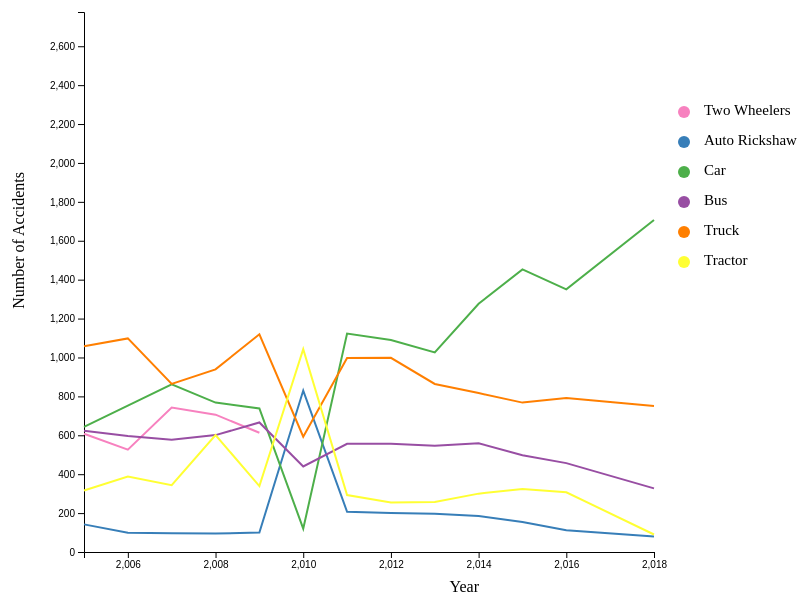
D3 v4 page, settled after 360 driven frames (6 s of simulated time); the page loaded 1 data file(s).



var margin = {top: 10, right: 30, bottom: 100, left: 100},
    width = 920 - margin.left - margin.right,
    height = 650 - margin.top - margin.bottom;

var svg = d3.select("#my_dataviz")
  .append("svg")
    .attr("width", width + margin.left + margin.right)
    .attr("height", height + margin.top + margin.bottom)
  .append("g")
    .attr("transform",
          "translate(" + margin.left + "," + margin.top + ")");

d3.csv("./data.csv", function(data) {

  var sumstat = d3.nest() 
    .key(function(d) { return d.category;})
    .entries(data);

  var x = d3.scaleLinear()
    .domain(d3.extent(data, function(d) { return d.year; }))
    .range([ 0, width-220]);
  svg.append("g")
    .attr("transform", "translate(0," + height + ")")
    .call(d3.axisBottom(x).ticks(5));

  var y = d3.scaleLinear()
    .domain([0, d3.max(data, function(d) { return +d.number; })])
    .range([ height, 0 ]);
  svg.append("g")
    .call(d3.axisLeft(y));

  //X-Label
  svg.append("text")
    .attr("text-anchor", "end")
    .attr("x", width/2)
    .attr("y", height + margin.top + 30)
    .text("Year");

  //Y-Label
  svg.append("text")
    .attr("text-anchor", "end")
    .attr("transform", "rotate(-90)")
    .attr("y", -margin.left+40)
    .attr("x", -margin.top-150)
    .text("Number of Accidents")

  //Legends
  svg.append("circle").attr("cx",600).attr("cy",100).attr("r", 6).style("fill", "#f781bf")
  svg.append("circle").attr("cx",600).attr("cy",130).attr("r", 6).style("fill", "#377eb8")
  svg.append("circle").attr("cx",600).attr("cy",160).attr("r", 6).style("fill", "#4daf4a")
  svg.append("circle").attr("cx",600).attr("cy",190).attr("r", 6).style("fill", "#984ea3")
  svg.append("circle").attr("cx",600).attr("cy",220).attr("r", 6).style("fill", "#ff7f00")
  svg.append("circle").attr("cx",600).attr("cy",250).attr("r", 6).style("fill", "#ffff33")
  
  svg.append("text").attr("x", 620).attr("y", 100).text("Two Wheelers").style("font-size", "15px").attr("alignment-baseline","middle")
  svg.append("text").attr("x", 620).attr("y", 130).text("Auto Rickshaw").style("font-size", "15px").attr("alignment-baseline","middle")
  svg.append("text").attr("x", 620).attr("y", 160).text("Car").style("font-size", "15px").attr("alignment-baseline","middle")
  svg.append("text").attr("x", 620).attr("y", 190).text("Bus").style("font-size", "15px").attr("alignment-baseline","middle")
  svg.append("text").attr("x", 620).attr("y", 220).text("Truck").style("font-size", "15px").attr("alignment-baseline","middle")
  svg.append("text").attr("x", 620).attr("y", 250).text("Tractor").style("font-size", "15px").attr("alignment-baseline","middle")

  //Color Codes
  var res = sumstat.map(function(d){ return d.key }) // list of group names
  var color = d3.scaleOrdinal()
    .domain(res)
    .range(['#f781bf','#377eb8','#4daf4a','#984ea3','#ff7f00','#ffff33','#a65628','#e41a1c','#999999'])

  svg.selectAll(".line")
      .data(sumstat)
      .enter()
      .append("path")
        .attr("fill", "none")
        .attr("stroke", function(d){ return color(d.key) })
        .attr("stroke-width", 2)
        .attr("d", function(d){
          return d3.line()
            .x(function(d) { return x(d.year); })
            .y(function(d) { return y(+d.number); })
            (d.values)
        })

})



### data: data.csv
year, category, number
2005, Two Wheelers, 608
2005, Auto-Rickshaw, 142
2005, Car, 643
2005, Bus, 623
2005, Truck, 1058
2005, Tractor, 316
2006, Two Wheelers, 526
2006, Auto-Rickshaw, 99
2006, Car, 752
2006, Bus, 596
2006, Truck, 1098
2006, Tractor, 388
2007, Two Wheelers, 743
2007, Auto-Rickshaw, 96
2007, Car, 862
2007, Bus, 577
2007, Truck, 864
2007, Tractor, 343
2008, Two Wheelers, 706
2008, Auto-Rickshaw, 95
2008, Car, 768
2008, Bus, 601
2008, Truck, 939
2008, Tractor, 601
2009, Two Wheelers, 613
2009, Auto-Rickshaw, 100
2009, Car, 738
2009, Bus, 666
2009, Truck, 1119
2009, Tractor, 339
2010, Two Wheelers, NA
2010, Auto-Rickshaw, 830
2010, Car, 120
2010, Bus, 440
2010, Truck, 593
2010, Tractor, 1043
2011, Two Wheelers, 1324
2011, Auto-Rickshaw, 207
2011, Car, 1123
2011, Bus, 556
2011, Truck, 997
2011, Tractor, 293
2012, Two Wheelers, 1498
2012, Auto-Rickshaw, 200
2012, Car, 1090
2012, Bus, 556
2012, Truck, 998
2012, Tractor, 255
2013, Two Wheelers, 1694
2013, Auto-Rickshaw, 197
2013, Car, 1026
2013, Bus, 546
2013, Truck, 864
2013, Tractor, 257
2014, Two Wheelers, 1598
2014, Auto-Rickshaw, 185
2014, Car, 1276
2014, Bus, 559
2014, Truck, 817
2014, Tractor, 300
... 18 more rows